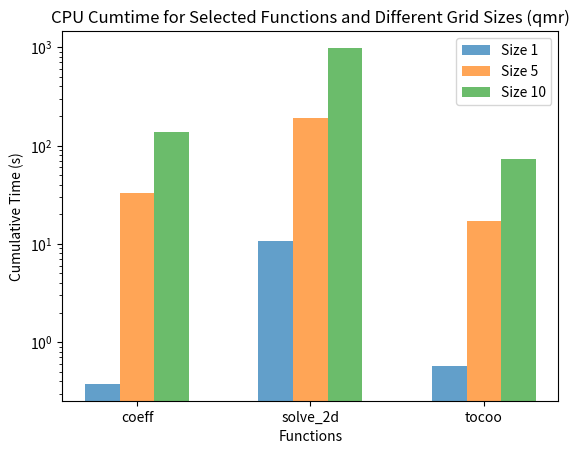

This chart was generated by the following Python code:
import matplotlib.pyplot as plt
import numpy as np

functions_selected = ['coeff', 'solve_2d', 'tocoo']


cpu_cumtime_size1 = [0.376, 10.778, 0.573]
cpu_cumtime_size5 = [32.576, 191.601, 16.999]
cpu_cumtime_size10 = [136.959, 984.549, 72.252]

bar_width = 0.2 
index = np.arange(len(functions_selected))  

fig, ax = plt.subplots()

ax.bar(index - bar_width, cpu_cumtime_size1, width=bar_width, label='Size 1', alpha=0.7)
ax.bar(index, cpu_cumtime_size5, width=bar_width, label='Size 5', alpha=0.7)
ax.bar(index + bar_width, cpu_cumtime_size10, width=bar_width, label='Size 10', alpha=0.7)

ax.set_xlabel('Functions')
ax.set_ylabel('Cumulative Time (s)')
ax.set_title('CPU Cumtime for Selected Functions and Different Grid Sizes (qmr)')

ax.set_xticks(index)
ax.set_xticklabels(functions_selected)

ax.set_yscale('log')

ax.legend()

plt.savefig('qmr_2dplot.png', bbox_inches='tight')

plt.show()
